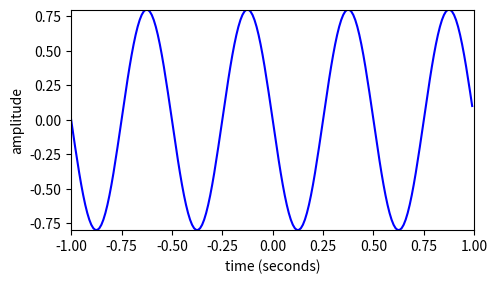

Generate this figure with matplotlib:
# matplotlib without any blocking GUI
import matplotlib as mpl
mpl.use('Agg')
import matplotlib.pyplot as plt
import numpy as np

Ar = .8
fr = 2.0
phi = np.pi/2
fs = 100
t = np.arange(-1, 1, 1.0/fs)
x = Ar * np.cos(2*np.pi*fr*t+phi)

plt.figure(1, figsize=(5, 3))
plt.plot(t, x, 'b', lw=1.5)
plt.axis([-1, 1,-.8,.8])
plt.xlabel('time (seconds)')
plt.ylabel('amplitude')

plt.tight_layout()
plt.savefig('sine-synthesis.png')

